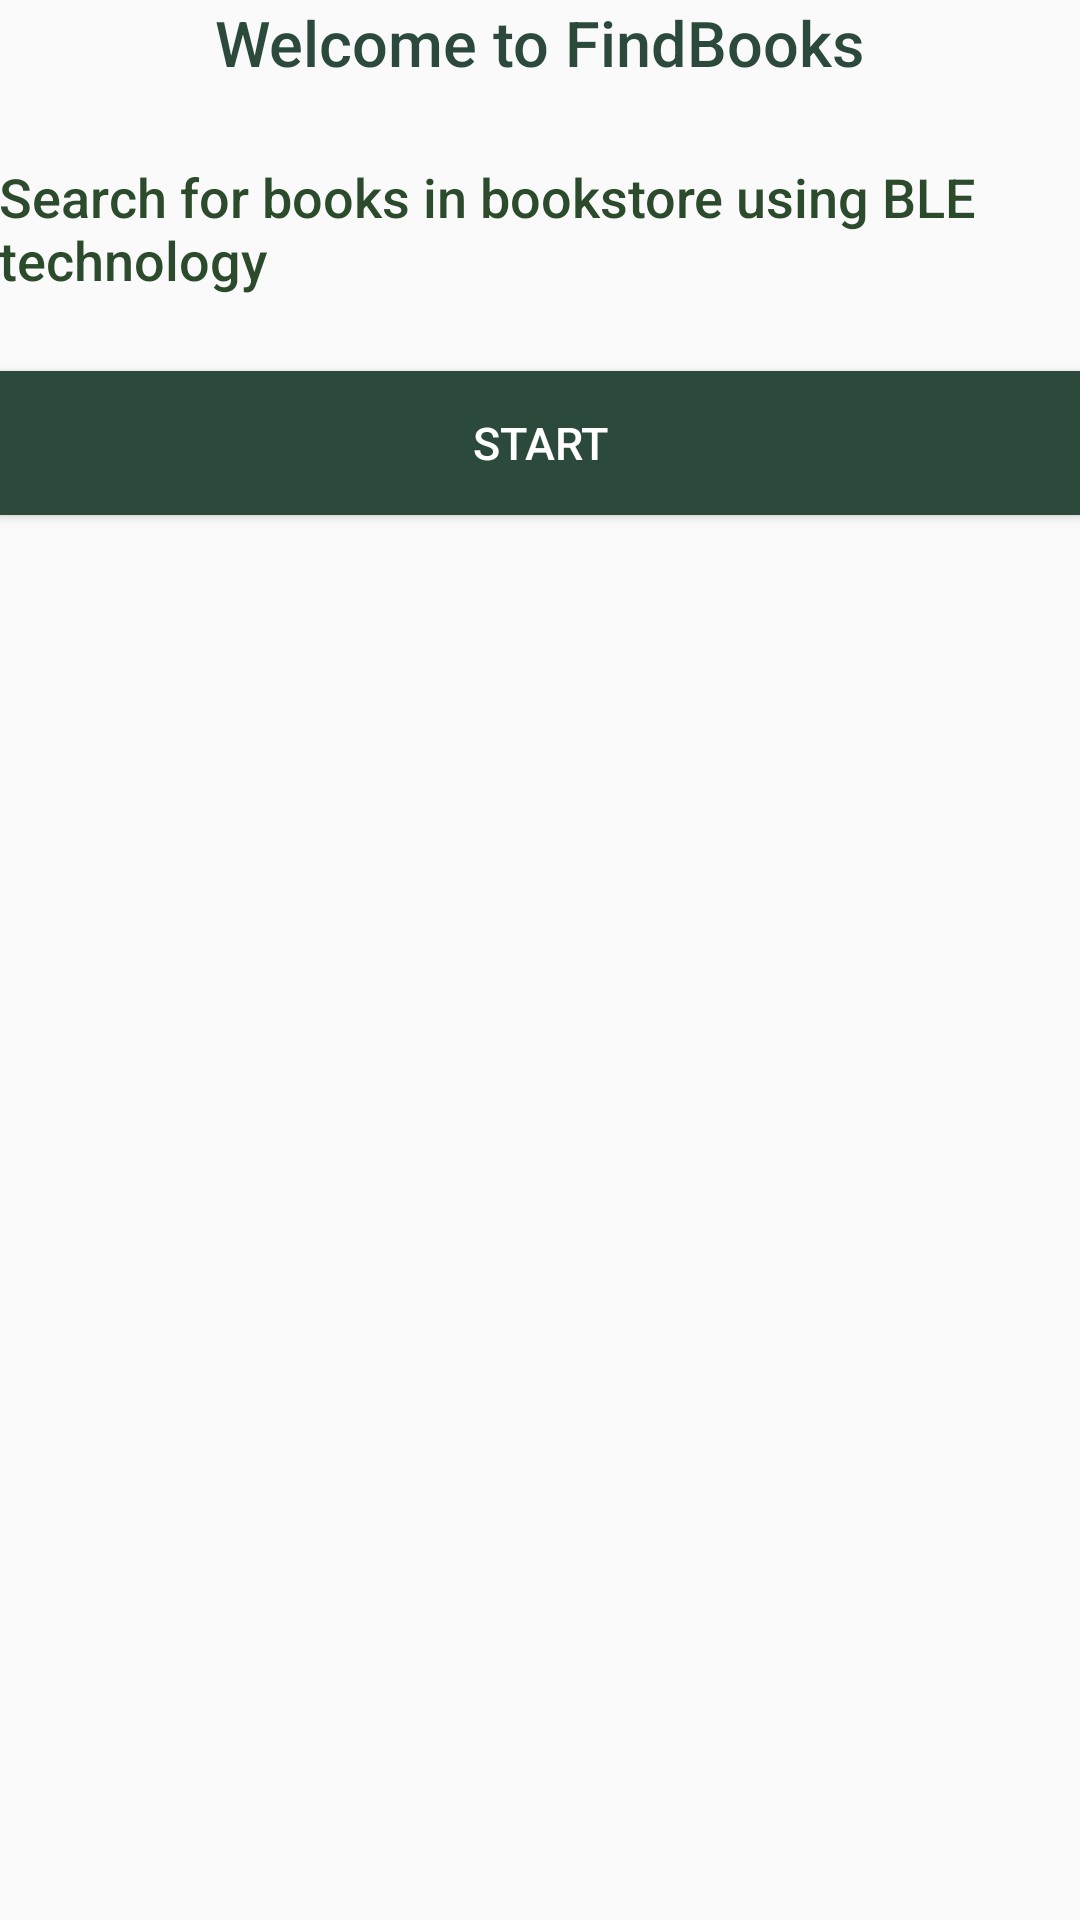

Layout XML and referenced resources for this Android screen:
<!-- AndroidManifest.xml: application theme AppTheme -->
<!-- res/layout/activity_main.xml -->
<RelativeLayout xmlns:android="http://schemas.android.com/apk/res/android"
    xmlns:tools="http://schemas.android.com/tools" android:layout_width="match_parent"
    android:layout_height="match_parent" android:paddingLeft="@dimen/activity_horizontal_margin"
    android:paddingRight="@dimen/activity_horizontal_margin"
    android:paddingTop="@dimen/activity_vertical_margin"
    android:paddingBottom="@dimen/activity_vertical_margin" tools:context=".MainActivity">

    <TextView
        android:id="@+id/textView1"
        android:text="@string/welcome_msg"
        android:layout_width="wrap_content"
        android:layout_height="wrap_content"
        android:layout_centerHorizontal="true"
        android:fontFamily="sans-serif-medium"
        android:textSize="21sp"
        android:textColor="#2C4A3B"/>

    <TextView
        android:id="@+id/textView2"
        android:text="@string/about_app"
        android:layout_width="match_parent"
        android:layout_height="wrap_content"
        android:layout_centerVertical="true"
        android:fontFamily="sans-serif-medium"
        android:textSize="18sp"
        android:layout_marginTop="25dp"
        android:layout_below="@+id/textView1"
        android:textColor="#2C4A2C"/>

   

    <Button
        android:id="@+id/button1"
        android:layout_width="fill_parent"
        android:layout_height="wrap_content"
        android:layout_below="@+id/textView2"
        android:layout_centerHorizontal="true"
        android:layout_marginTop="25dp"
        android:onClick="login"
        android:text="@string/Login"
        android:background="#2C4A3B"
        android:textColor="#fff"
        android:textSize="15sp"
        android:textAllCaps="true"
        android:fontFamily="sans-serif-medium"/>

   

  
</RelativeLayout>
<!-- resources referenced by this layout -->
<resources>
  <string name="Login">START</string>
  <string name="about_app">Search for books in bookstore using BLE technology</string>
  <string name="attempts">Attempts Left:</string>
  <string name="password">Password:</string>
  <string name="username">Username:</string>
  <string name="welcome_msg">Welcome to FindBooks</string>
  <style name="AppTheme" parent="Theme.AppCompat.Light.DarkActionBar">
          
          <item name="android:windowDisablePreview">true</item>
          <item name="android:windowActionBar">true</item>
      </style>
</resources>
